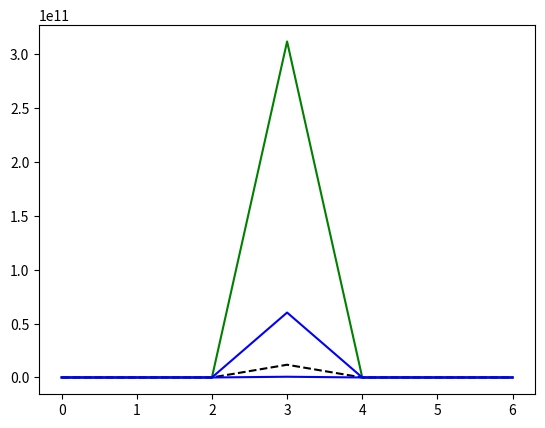

Source code (Python):
import numpy as np
import matplotlib.pyplot as plt
x1=np.array([ 1.64460754e+00 , 1.36500000e+03 , 4.80112310e+07 , 3.11876256e+11,
  5.96197414e+05 ,-7.18099825e-20 ,-4.35957056e+02]).reshape(1,7)
x2=np.array([ 3.95721436e-01 , 6.02000000e+02 , 2.32698200e+06 , 1.18199592e+10,
  8.98761191e+04 ,-2.10175399e-17 ,-1.65199520e+02]).reshape(1,7)
x3=np.array([ 6.85317993e-01 , 5.03000000e+02 , 6.32819300e+06 , 6.02698378e+10,
  1.88538728e+05 ,-1.79970797e-18 ,-4.14730817e+02]).reshape(1,7)
x4=np.array([ 2.70141602e-01 , 2.27000000e+02 , 4.37096000e+05 , 6.85847031e+08,
  4.04797855e+04 ,-2.44338927e-16 ,-2.00631914e+03]).reshape(1,7)

#print(x1)
y=np.array([0,1,2,2])
#0,verde: Madera
#1,negro: Metal
#2,azul: Plástico

X=np.concatenate((x1,x2,x3,x4),axis=0)

print(X.shape)
#print(y)
plt.plot(x1.T,'g')
plt.plot(x2.T,'--k')
plt.plot(x3.T,'-b')
plt.plot(x4.T,'-b')
plt.show()
